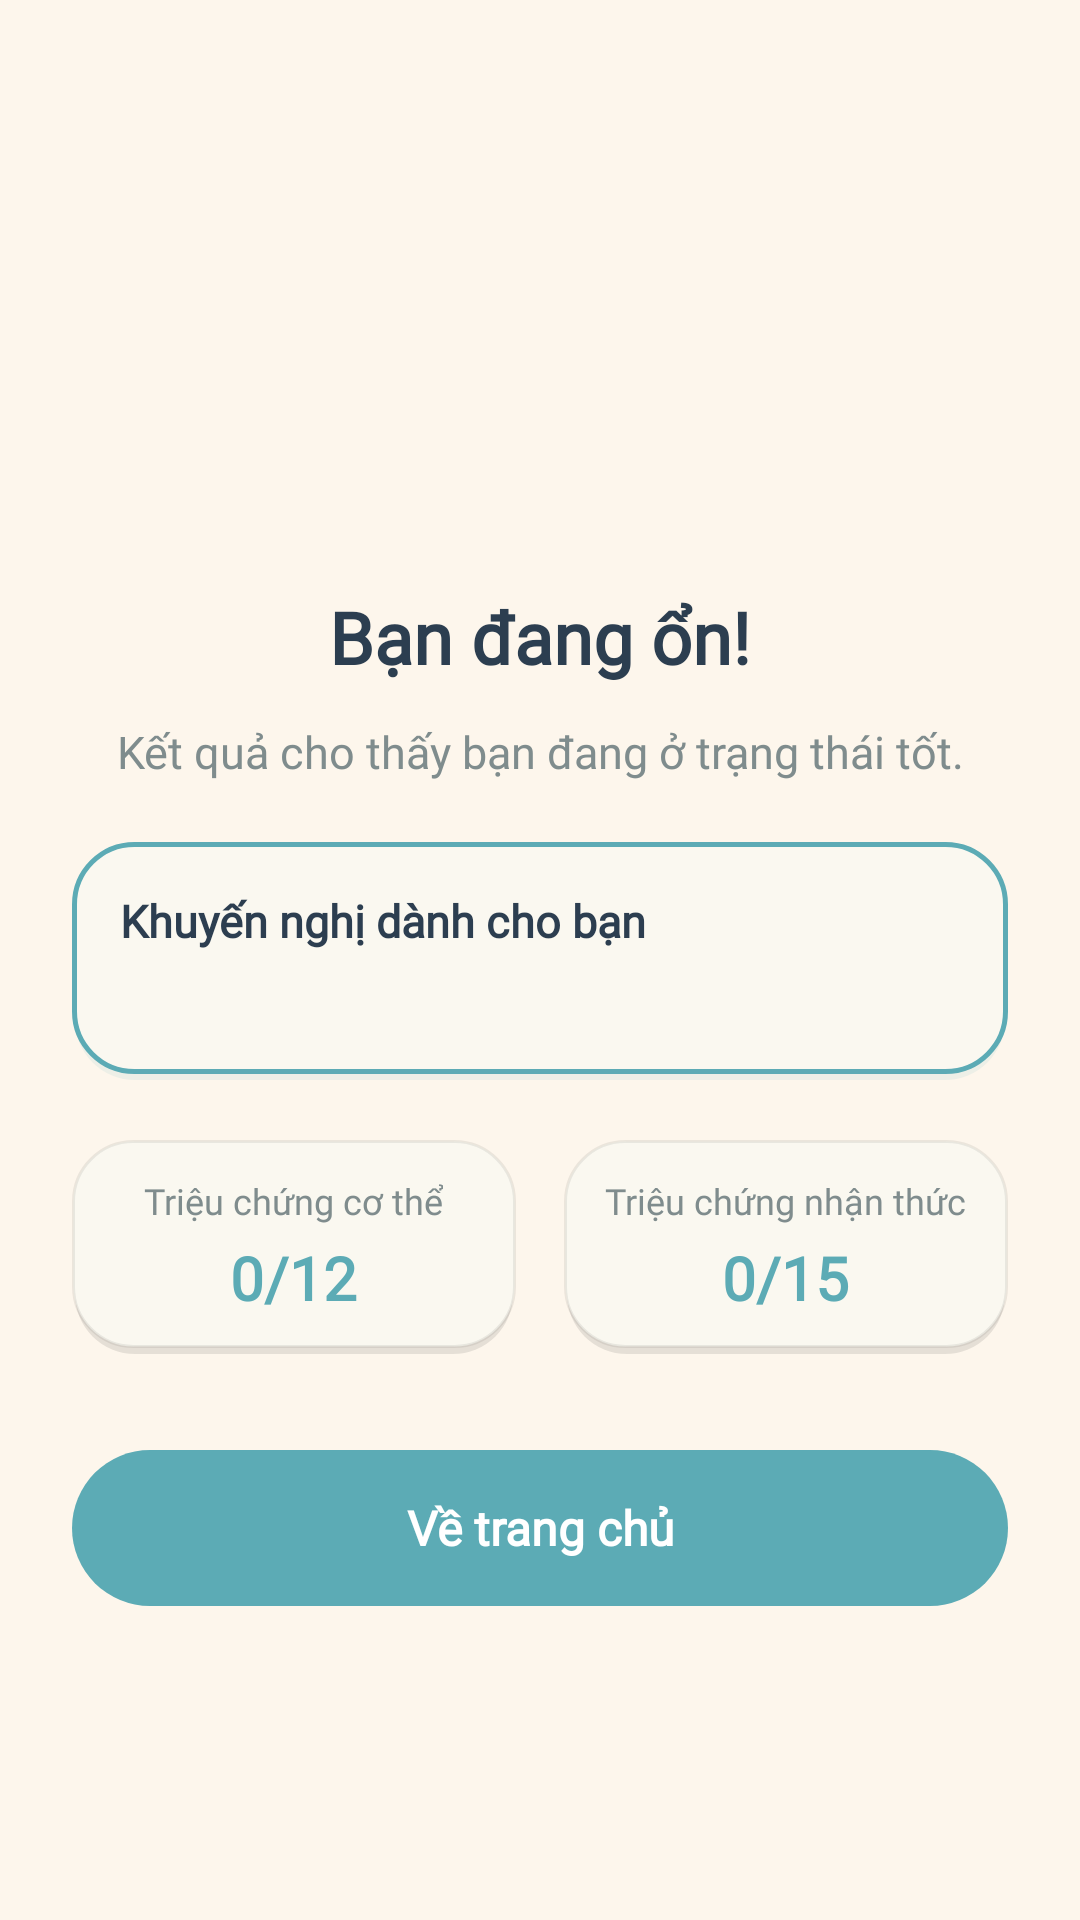

Android layout source for this screen:
<!-- AndroidManifest.xml: application theme Theme.Mind -->
<!-- res/layout/activity_phq_result.xml -->
<?xml version="1.0" encoding="utf-8"?>
<ScrollView xmlns:android="http://schemas.android.com/apk/res/android"
    android:layout_width="match_parent"
    android:layout_height="match_parent"
    android:background="@color/bg_main"
    android:fillViewport="true">

    <LinearLayout
        android:layout_width="match_parent"
        android:layout_height="wrap_content"
        android:orientation="vertical"
        android:padding="24dp"
        android:gravity="center_horizontal">

        
        <ImageView
            android:id="@+id/imgResultIcon"
            android:layout_width="120dp"
            android:layout_height="120dp"
            android:layout_marginTop="32dp"
            android:src="@drawable/icon_40" />

        
        <TextView
            android:id="@+id/tvResultTitle"
            android:layout_width="wrap_content"
            android:layout_height="wrap_content"
            android:layout_marginTop="20dp"
            android:text="Bạn đang ổn!"
            android:textSize="24sp"
            android:textStyle="bold"
            android:textColor="@color/text_primary"
            android:fontFamily="@font/nunito"
            android:gravity="center" />

        
        <TextView
            android:id="@+id/tvResultDescription"
            android:layout_width="match_parent"
            android:layout_height="wrap_content"
            android:layout_marginTop="12dp"
            android:text="Kết quả cho thấy bạn đang ở trạng thái tốt."
            android:textSize="15sp"
            android:textColor="@color/text_secondary"
            android:fontFamily="@font/nunito"
            android:gravity="center"
            android:lineSpacingExtra="4dp" />

        
        <LinearLayout
            android:id="@+id/cardChange"
            android:layout_width="match_parent"
            android:layout_height="wrap_content"
            android:layout_marginTop="20dp"
            android:background="@drawable/card_ngang"
            android:orientation="vertical"
            android:padding="16dp"
            android:visibility="gone">

            <TextView
                android:id="@+id/tvChangeTitle"
                android:layout_width="wrap_content"
                android:layout_height="wrap_content"
                android:textSize="14sp"
                android:textStyle="bold"
                android:textColor="@color/text_primary"
                android:fontFamily="@font/nunito" />

            <TextView
                android:id="@+id/tvChangeDetail"
                android:layout_width="wrap_content"
                android:layout_height="wrap_content"
                android:layout_marginTop="4dp"
                android:textSize="13sp"
                android:textColor="@color/text_secondary"
                android:fontFamily="@font/nunito" />
        </LinearLayout>

        
        <LinearLayout
            android:id="@+id/cardRecommendation"
            android:layout_width="match_parent"
            android:layout_height="wrap_content"
            android:layout_marginTop="20dp"
            android:background="@drawable/card_ngang_teal"
            android:orientation="vertical"
            android:padding="16dp">

            <TextView
                android:layout_width="wrap_content"
                android:layout_height="wrap_content"
                android:text="@string/result_recommendation_title"
                android:textSize="15sp"
                android:textStyle="bold"
                android:textColor="@color/text_primary"
                android:fontFamily="@font/nunito" />

            <TextView
                android:id="@+id/tvRecommendation"
                android:layout_width="wrap_content"
                android:layout_height="wrap_content"
                android:layout_marginTop="8dp"
                android:textSize="14sp"
                android:textColor="@color/text_secondary"
                android:fontFamily="@font/nunito"
                android:lineSpacingExtra="4dp" />
        </LinearLayout>

        
        <LinearLayout
            android:id="@+id/cardEmergency"
            android:layout_width="match_parent"
            android:layout_height="wrap_content"
            android:layout_marginTop="16dp"
            android:background="@drawable/card_ngang"
            android:orientation="vertical"
            android:padding="16dp"
            android:visibility="gone">

            <TextView
                android:layout_width="wrap_content"
                android:layout_height="wrap_content"
                android:text="@string/result_emergency_title"
                android:textSize="15sp"
                android:textStyle="bold"
                android:textColor="@color/text_primary"
                android:fontFamily="@font/nunito" />

            <TextView
                android:layout_width="wrap_content"
                android:layout_height="wrap_content"
                android:layout_marginTop="8dp"
                android:text="@string/result_emergency_numbers"
                android:textSize="14sp"
                android:textColor="@color/text_secondary"
                android:fontFamily="@font/nunito"
                android:lineSpacingExtra="4dp" />
        </LinearLayout>

        
        <LinearLayout
            android:layout_width="match_parent"
            android:layout_height="wrap_content"
            android:layout_marginTop="20dp"
            android:orientation="horizontal"
            android:gravity="center">

            <LinearLayout
                android:layout_width="0dp"
                android:layout_height="wrap_content"
                android:layout_weight="1"
                android:orientation="vertical"
                android:gravity="center"
                android:background="@drawable/card_ngang"
                android:padding="12dp"
                android:layout_marginEnd="8dp">

                <TextView
                    android:layout_width="wrap_content"
                    android:layout_height="wrap_content"
                    android:text="@string/result_somatic"
                    android:textSize="12sp"
                    android:textColor="@color/text_secondary"
                    android:fontFamily="@font/nunito" />

                <TextView
                    android:id="@+id/tvSomatic"
                    android:layout_width="wrap_content"
                    android:layout_height="wrap_content"
                    android:layout_marginTop="4dp"
                    android:text="0/12"
                    android:textSize="20sp"
                    android:textStyle="bold"
                    android:textColor="@color/teal_primary"
                    android:fontFamily="@font/nunito" />
            </LinearLayout>

            <LinearLayout
                android:layout_width="0dp"
                android:layout_height="wrap_content"
                android:layout_weight="1"
                android:orientation="vertical"
                android:gravity="center"
                android:background="@drawable/card_ngang"
                android:padding="12dp"
                android:layout_marginStart="8dp">

                <TextView
                    android:layout_width="wrap_content"
                    android:layout_height="wrap_content"
                    android:text="@string/result_cognitive"
                    android:textSize="12sp"
                    android:textColor="@color/text_secondary"
                    android:fontFamily="@font/nunito" />

                <TextView
                    android:id="@+id/tvCognitive"
                    android:layout_width="wrap_content"
                    android:layout_height="wrap_content"
                    android:layout_marginTop="4dp"
                    android:text="0/15"
                    android:textSize="20sp"
                    android:textStyle="bold"
                    android:textColor="@color/teal_primary"
                    android:fontFamily="@font/nunito" />
            </LinearLayout>
        </LinearLayout>

        
        <TextView
            android:id="@+id/btnBackHome"
            android:layout_width="match_parent"
            android:layout_height="52dp"
            android:layout_marginTop="32dp"
            android:layout_marginBottom="24dp"
            android:background="@drawable/bg_btn_primary"
            android:gravity="center"
            android:text="@string/result_btn_home"
            android:textColor="@android:color/white"
            android:textSize="16sp"
            android:textStyle="bold"
            android:fontFamily="@font/nunito" />

    </LinearLayout>
</ScrollView>
<!-- resources referenced by this layout -->
<resources>
  <color name="bg_main">#FDF6EC</color>
  <color name="teal_primary">#5CABB5</color>
  <color name="text_primary">#2C3E50</color>
  <color name="text_secondary">#7F8C8D</color>
  <!-- drawable bg_btn_primary (drawable) -->
  <?xml version="1.0" encoding="utf-8"?>
  <ripple xmlns:android="http://schemas.android.com/apk/res/android"
      android:color="#205CABB5">
      <item>
          <shape android:shape="rectangle">
              <solid android:color="@color/accent_teal" />
              <corners android:radius="28dp" />
          </shape>
      </item>
  </ripple>
  <!-- drawable card_ngang (drawable) -->
  <?xml version="1.0" encoding="utf-8"?>
  <layer-list xmlns:android="http://schemas.android.com/apk/res/android">
      
      <item
          android:bottom="0dp"
          android:left="1dp"
          android:right="1dp"
          android:top="1dp">
          <shape android:shape="rectangle">
              <solid android:color="#18000000" />
              <corners android:radius="20dp" />
          </shape>
      </item>
  
      
      <item
          android:bottom="2dp"
          android:left="0dp"
          android:right="0dp"
          android:top="0dp">
          <shape android:shape="rectangle">
              <solid android:color="#FAF8F0" />
              <corners android:radius="20dp" />
              <stroke
                  android:width="1dp"
                  android:color="#12000000" />
          </shape>
      </item>
  </layer-list>
  <!-- drawable card_ngang_teal (drawable) -->
  <?xml version="1.0" encoding="utf-8"?>
  <layer-list xmlns:android="http://schemas.android.com/apk/res/android">
      
      <item
          android:bottom="0dp"
          android:left="1dp"
          android:right="1dp"
          android:top="1dp">
          <shape android:shape="rectangle">
              <solid android:color="#185CABB5" />
              <corners android:radius="20dp" />
          </shape>
      </item>
  
      
      <item
          android:bottom="2dp"
          android:left="0dp"
          android:right="0dp"
          android:top="0dp">
          <shape android:shape="rectangle">
              <solid android:color="#FAF8F0" />
              <corners android:radius="20dp" />
              <stroke
                  android:width="1.5dp"
                  android:color="@color/accent_teal" />
          </shape>
      </item>
  </layer-list>
  <string name="result_btn_home">Về trang chủ</string>
  <string name="result_cognitive">Triệu chứng nhận thức</string>
  <string name="result_emergency_numbers">Tổng đài sức khỏe tâm thần: 1800 599 920\nĐường dây nóng thanh thiếu niên: 1800 599 100\nCấp cứu: 115\nHoặc liên hệ tư vấn viên của trường.</string>
  <string name="result_emergency_title">Hỗ trợ khẩn cấp</string>
  <string name="result_recommendation_title">Khuyến nghị dành cho bạn</string>
  <string name="result_somatic">Triệu chứng cơ thể</string>
  <style name="Theme.Mind" parent="Base.Theme.Mind" />
  <color name="accent_teal">#5CABB5</color>
  <color name="primary">#4A90D9</color>
  <color name="primary_dark">#3A7BC8</color>
  <color name="bg_cream">#FDF6EC</color>
  <color name="white">#FFFFFFFF</color>
  <color name="input_border">#B8D4E8</color>
</resources>
